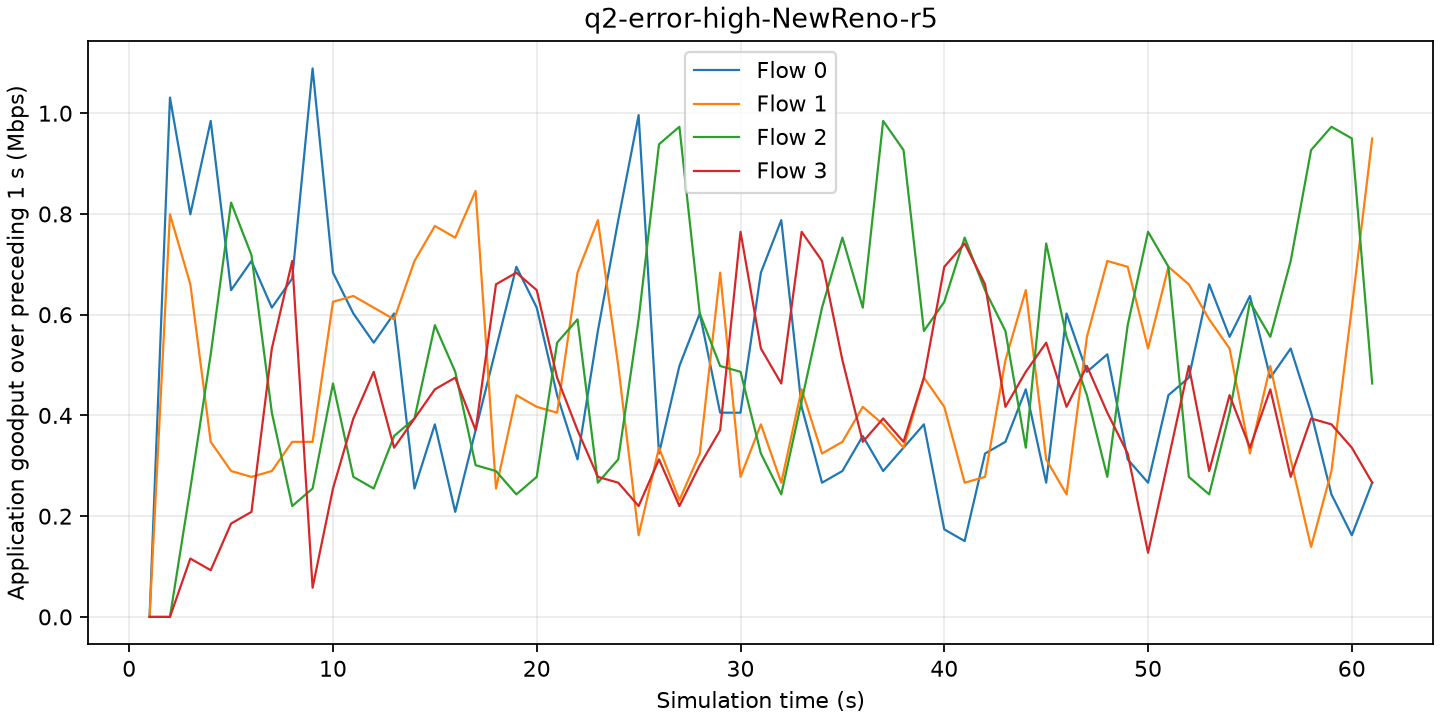

Values plotted in this chart, from the file beside it:
time_s, flow, goodput_mbps
1, 0, 0
1, 1, 0
1, 2, 0
1, 3, 0
2, 0, 1.031
2, 1, 0.7993
2, 2, 0
2, 3, 0
3, 0, 0.7993
3, 1, 0.6603
3, 2, 0.2548
3, 3, 0.1158
4, 0, 0.9846
4, 1, 0.3475
4, 2, 0.5213
4, 3, 0.09267
5, 0, 0.6487
5, 1, 0.2896
5, 2, 0.8225
5, 3, 0.1853
6, 0, 0.7066
6, 1, 0.278
6, 2, 0.7182
6, 3, 0.2085
7, 0, 0.614
7, 1, 0.2896
7, 2, 0.4054
7, 3, 0.5329
8, 0, 0.6719
8, 1, 0.3475
8, 2, 0.2201
8, 3, 0.7066
9, 0, 1.089
9, 1, 0.3475
9, 2, 0.2548
9, 3, 0.05792
10, 0, 0.6835
10, 1, 0.6255
10, 2, 0.4634
10, 3, 0.2548
11, 0, 0.6024
11, 1, 0.6371
11, 2, 0.278
11, 3, 0.3939
12, 0, 0.5444
12, 1, 0.614
12, 2, 0.2548
12, 3, 0.4865
13, 0, 0.6024
13, 1, 0.5908
13, 2, 0.3591
13, 3, 0.3359
14, 0, 0.2548
14, 1, 0.7066
14, 2, 0.3939
14, 3, 0.3939
15, 0, 0.3823
15, 1, 0.7761
15, 2, 0.5792
15, 3, 0.4518
... 184 more rows
